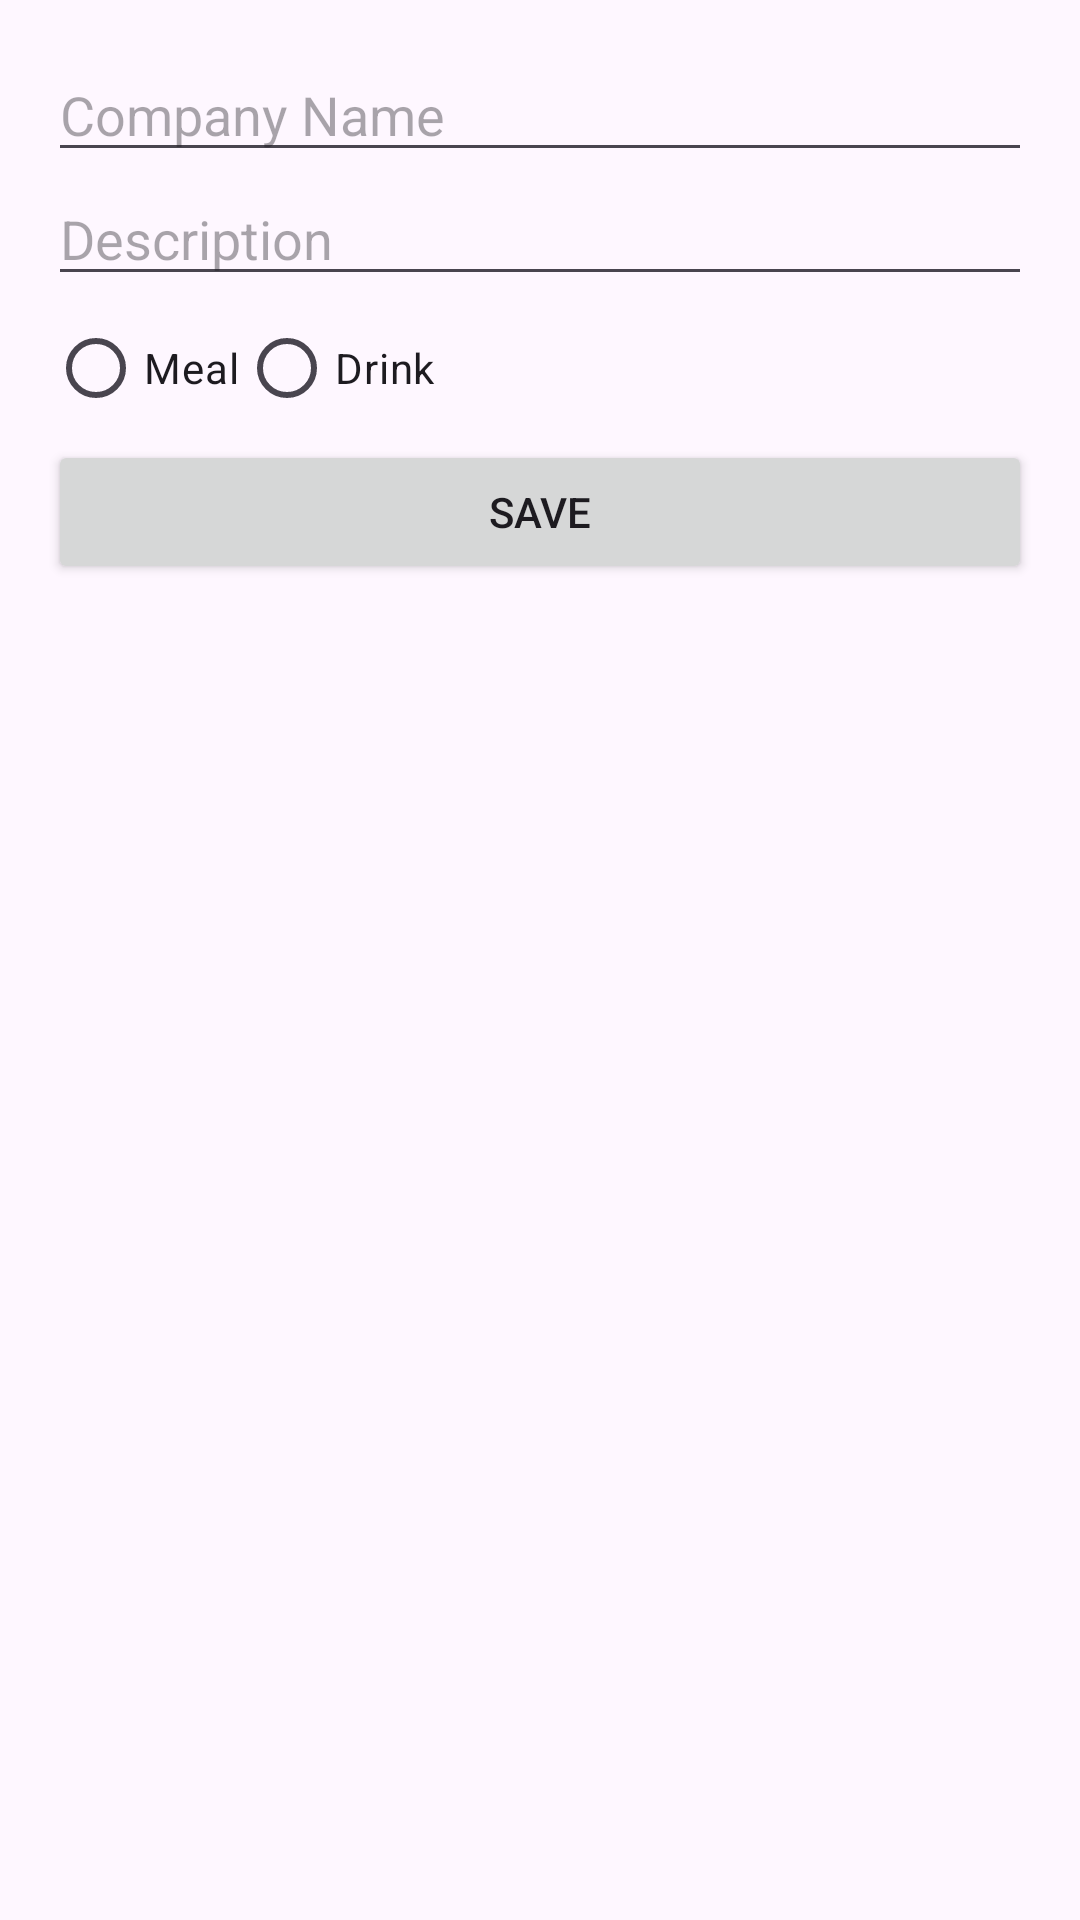

Reconstruct the res/layout file that produces this screen, plus the resources it refers to.
<!-- AndroidManifest.xml: application theme Theme.OrhanKoc_HW2 -->
<!-- res/layout/dialog_add_item.xml -->
<?xml version="1.0" encoding="utf-8"?>
<LinearLayout
    xmlns:android="http://schemas.android.com/apk/res/android"
    android:layout_width="match_parent"
    android:layout_height="wrap_content"
    android:orientation="vertical"
    android:padding="16dp">

    <EditText
        android:id="@+id/etCompanyName"
        android:layout_width="match_parent"
        android:layout_height="wrap_content"
        android:hint="Company Name"
        android:inputType="text" />

    <EditText
        android:id="@+id/etDescription"
        android:layout_width="match_parent"
        android:layout_height="wrap_content"
        android:hint="Description"
        android:inputType="text" />

    <RadioGroup
        android:id="@+id/radioGroupItemType"
        android:layout_width="match_parent"
        android:layout_height="wrap_content"
        android:orientation="horizontal">

        <RadioButton
            android:id="@+id/rbMeal"
            android:layout_width="wrap_content"
            android:layout_height="wrap_content"
            android:text="Meal" />

        <RadioButton
            android:id="@+id/rbDrink"
            android:layout_width="wrap_content"
            android:layout_height="wrap_content"
            android:text="Drink" />

    </RadioGroup>

    <Button
        android:id="@+id/btnSave"
        android:layout_width="match_parent"
        android:layout_height="wrap_content"
        android:text="Save" />

</LinearLayout>
<!-- resources referenced by this layout -->
<resources>
  <style name="Theme.OrhanKoc_HW2" parent="Base.Theme.OrhanKoc_HW2" />
  <style name="Base.Theme.OrhanKoc_HW2" parent="Theme.Material3.DayNight.NoActionBar">
          
          
      </style>
</resources>
